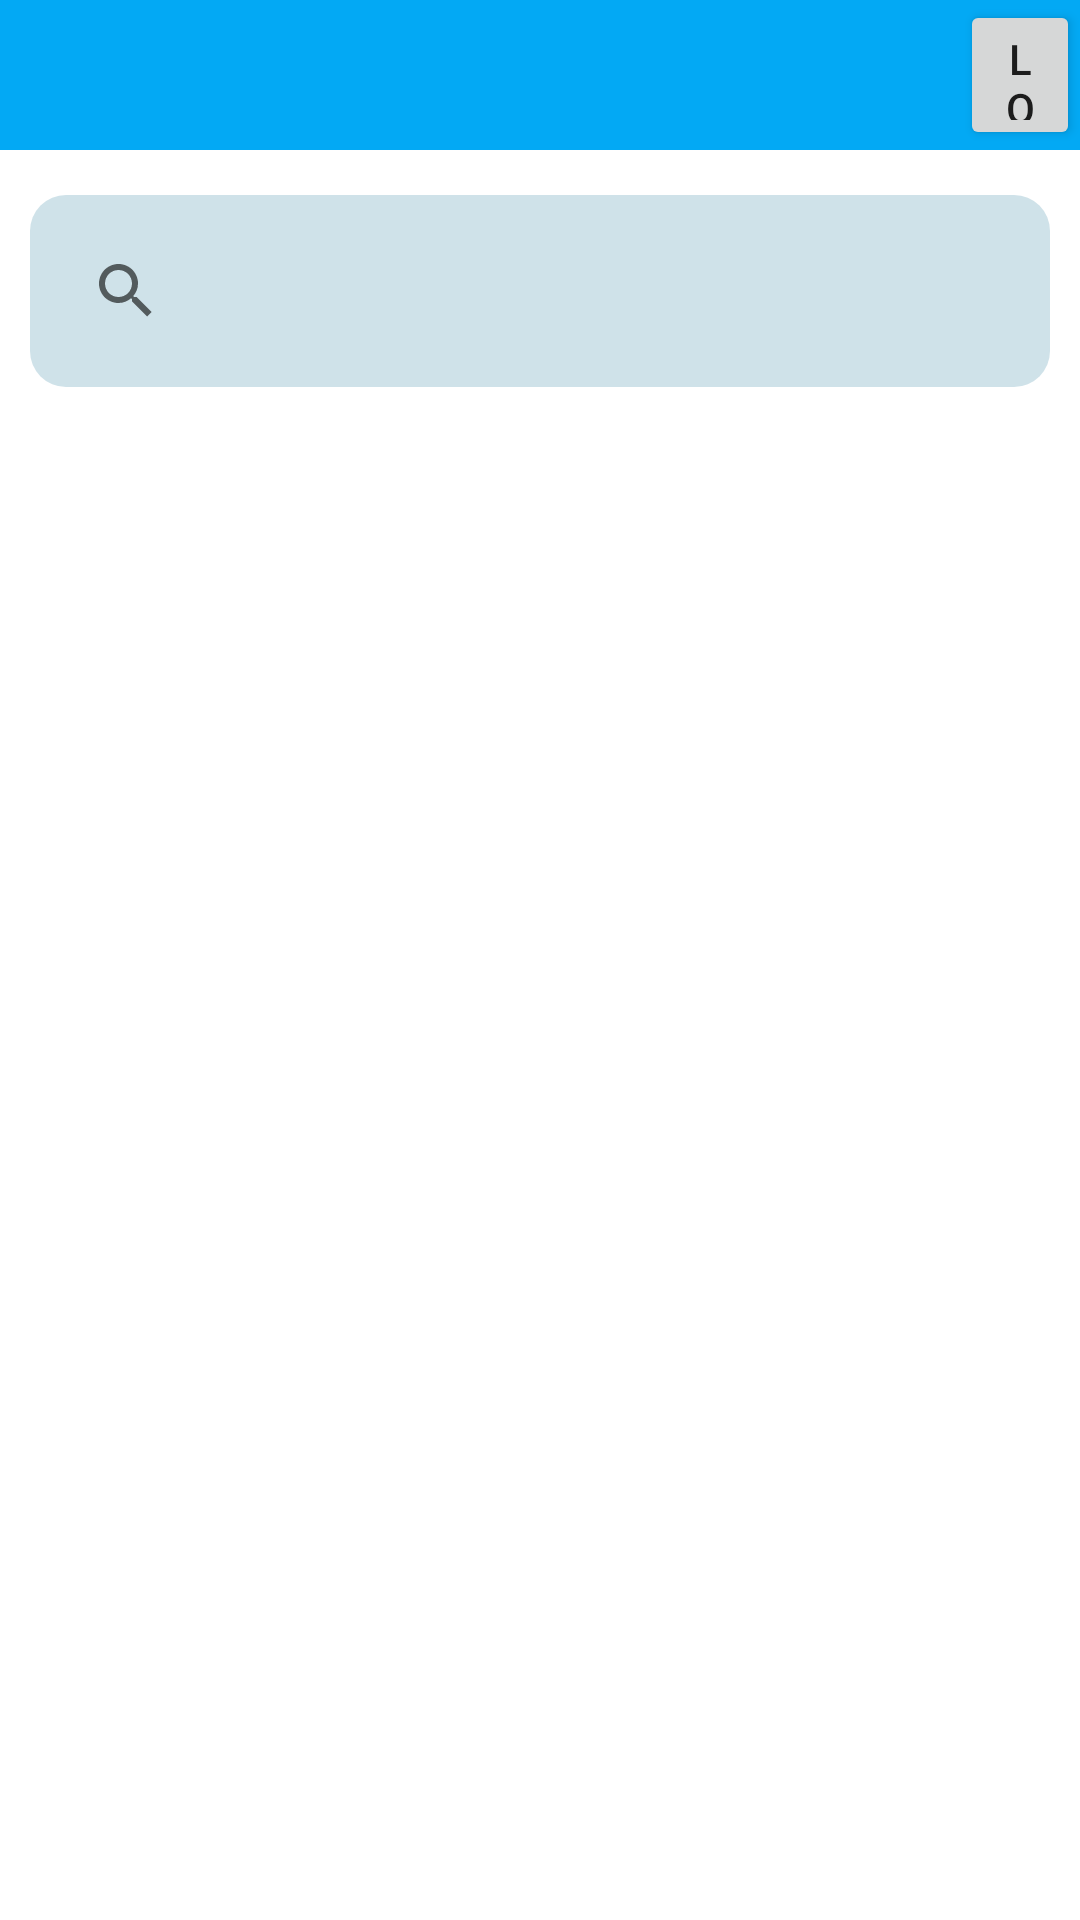

Here is an Android app screen rendered from its layout file. Give the layout XML and the strings, colors and styles it references.
<!-- AndroidManifest.xml: application theme SplashTheme -->
<!-- res/layout/activity_main.xml -->
<?xml version="1.0" encoding="utf-8"?>
<RelativeLayout
    xmlns:android="http://schemas.android.com/apk/res/android"
    xmlns:app="http://schemas.android.com/apk/res-auto"
    xmlns:tools="http://schemas.android.com/tools"
    android:id="@+id/main"
    android:layout_width="match_parent"
    android:layout_height="match_parent"
    android:orientation="vertical"
    android:background="@color/white"
    tools:context=".MainActivity">

    
    <com.google.android.material.appbar.CollapsingToolbarLayout
        android:id="@+id/toolbar"
        android:layout_width="match_parent"
        android:layout_height="50dp"
        android:background="#03A9F4"
        android:layout_marginBottom="5dp">

        <androidx.appcompat.widget.AppCompatButton
            android:id="@+id/logoutbutton"
            android:layout_width="wrap_content"
            android:layout_height="wrap_content"
            android:text="Logout"
            android:layout_marginStart="320dp"/>
    </com.google.android.material.appbar.CollapsingToolbarLayout>

    
    <androidx.appcompat.widget.SearchView
        android:id="@+id/search_bar"
        android:hint="Search here"
        android:background="@drawable/bg_rounded_gray"
        android:layout_below="@id/toolbar"
        android:layout_margin="10dp"
        android:layout_width="match_parent"
        android:layout_height="wrap_content" />

    
    <androidx.recyclerview.widget.RecyclerView
        android:id="@+id/recyclechat"
        android:layout_width="match_parent"
        android:layout_height="match_parent"
        android:layout_below="@id/search_bar"
        android:layout_marginTop="8dp"
        android:layout_marginBottom="8dp" />

    
    <FrameLayout
        android:id="@+id/fragment_container"
        android:layout_width="match_parent"
        android:layout_height="match_parent" />
    
</RelativeLayout>
<!-- resources referenced by this layout -->
<resources>
  <color name="white">#FFFFFFFF</color>
  <!-- drawable bg_rounded_gray (drawable) -->
  <?xml version="1.0" encoding="utf-8"?>
  <shape xmlns:android="http://schemas.android.com/apk/res/android"
      android:shape="rectangle">
      
      <corners android:radius="12dp" />
      
      <solid android:color="#CFE2E9" />
      
      <padding
          android:left="8dp"
          android:top="8dp"
          android:right="8dp"
          android:bottom="8dp"/>
  </shape>
  <style name="SplashTheme" parent="Theme.MaterialComponents.DayNight.NoActionBar">
          <item name="android:windowBackground" />
      </style>
</resources>
